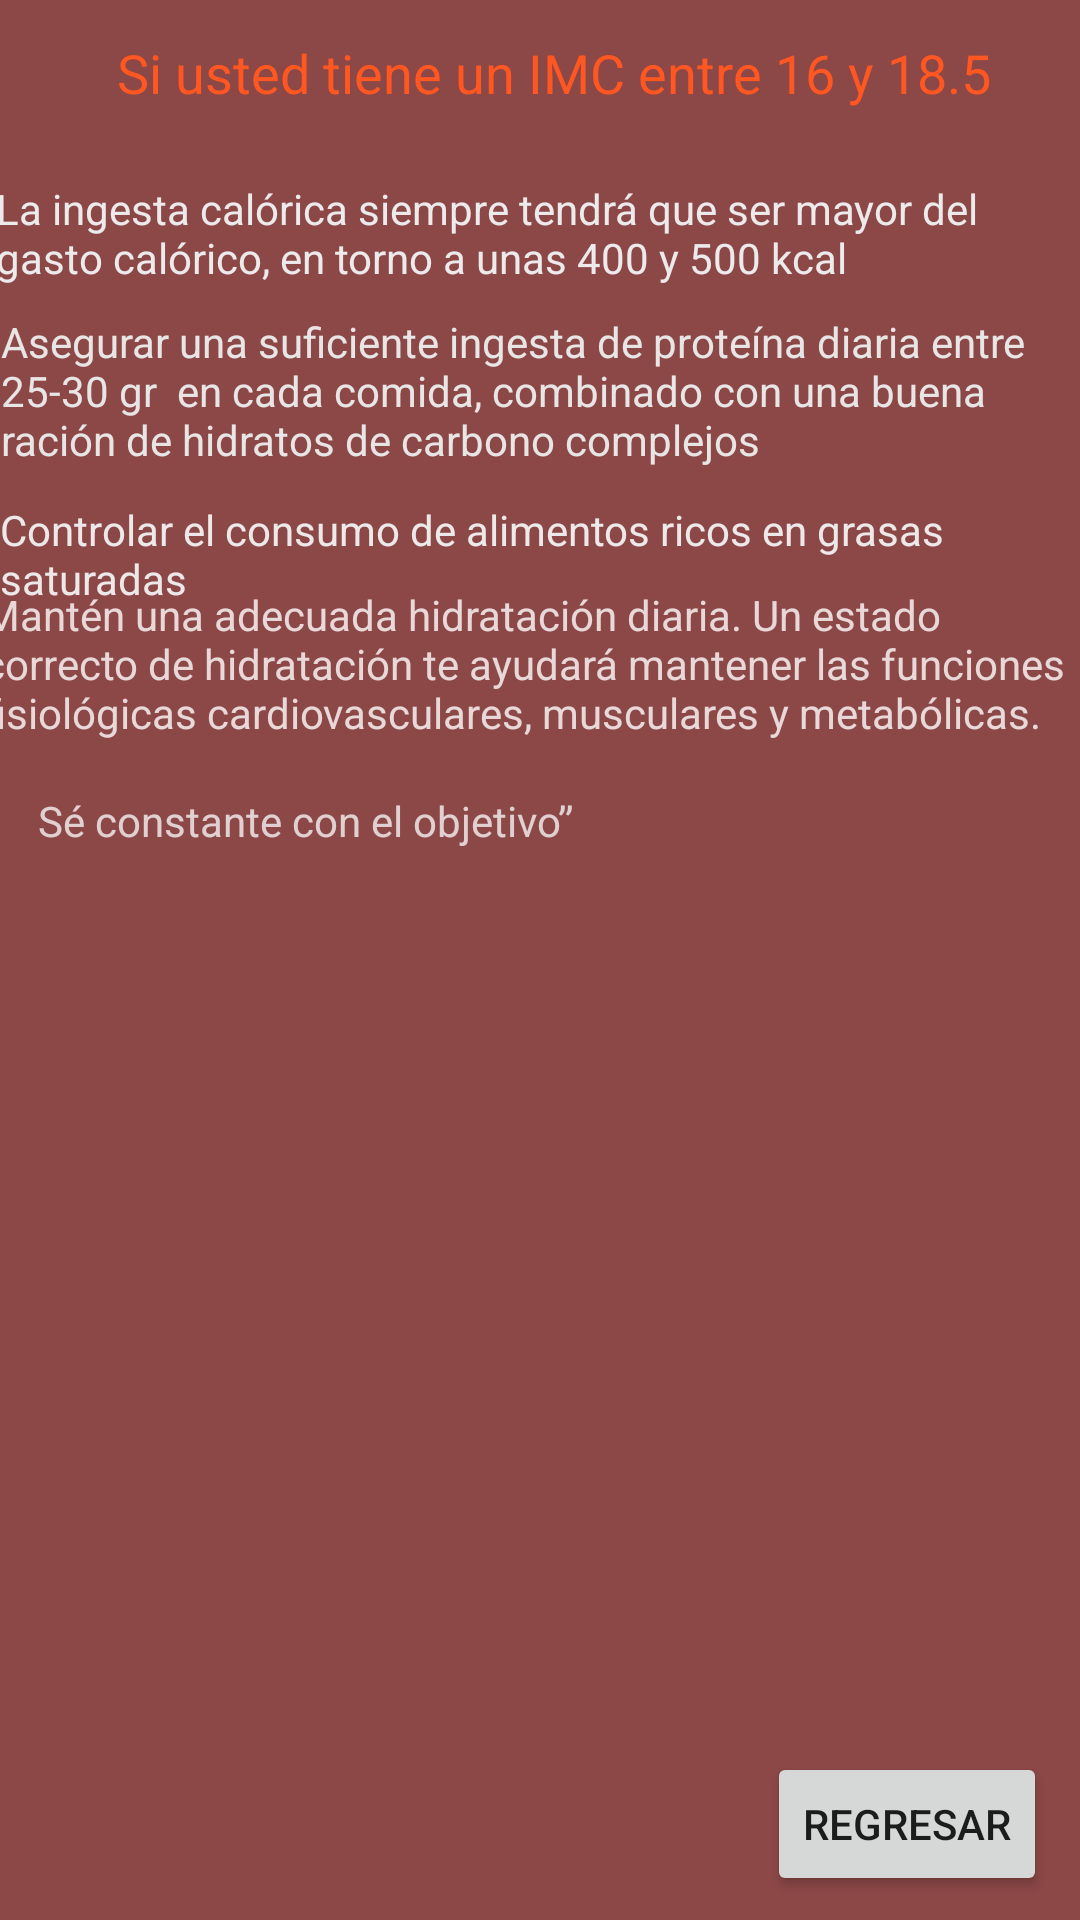

Here is an Android app screen rendered from its layout file. Give the layout XML and the strings, colors and styles it references.
<!-- AndroidManifest.xml: application theme Theme.AppManyViews -->
<!-- res/layout/acitivity_dieta2.xml -->
<?xml version="1.0" encoding="utf-8"?>
<androidx.constraintlayout.widget.ConstraintLayout xmlns:android="http://schemas.android.com/apk/res/android"
    xmlns:app="http://schemas.android.com/apk/res-auto"
    xmlns:tools="http://schemas.android.com/tools"
    android:layout_width="match_parent"
    android:layout_height="match_parent"
    android:background="#8C4747">

    <ImageView
        android:id="@+id/imageView2"
        android:layout_width="352dp"
        android:layout_height="302dp"
        app:layout_constraintBottom_toBottomOf="parent"
        app:layout_constraintEnd_toEndOf="parent"
        app:layout_constraintHorizontal_bias="0.491"
        app:layout_constraintStart_toStartOf="parent"
        app:layout_constraintTop_toTopOf="parent"
        app:layout_constraintVertical_bias="0.806"
        tools:srcCompat="@drawable/proteinas" />

    <TextView
        android:id="@+id/textView7"
        android:layout_width="wrap_content"
        android:layout_height="wrap_content"
        android:text="Si usted tiene un IMC entre 16 y 18.5"
        android:textAppearance="@style/TextAppearance.AppCompat.Medium"
        android:textColor="#FF5722"
        app:layout_constraintBottom_toTopOf="@+id/imageView2"
        app:layout_constraintEnd_toEndOf="parent"
        app:layout_constraintHorizontal_bias="0.57"
        app:layout_constraintStart_toStartOf="parent"
        app:layout_constraintTop_toTopOf="parent"
        app:layout_constraintVertical_bias="0.049" />

    <TextView
        android:id="@+id/textView26"
        android:layout_width="365dp"
        android:layout_height="41dp"
        android:text="La ingesta calórica siempre tendrá que ser mayor del gasto calórico, en torno a unas 400 y 500 kcal"
        android:textColor="#ECEAEA"
        app:layout_constraintBottom_toBottomOf="parent"
        app:layout_constraintEnd_toEndOf="parent"
        app:layout_constraintHorizontal_bias="0.347"
        app:layout_constraintStart_toStartOf="parent"
        app:layout_constraintTop_toTopOf="parent"
        app:layout_constraintVertical_bias="0.1" />

    <TextView
        android:id="@+id/textView27"
        android:layout_width="359dp"
        android:layout_height="57dp"
        android:text="Asegurar una suficiente ingesta de proteína diaria entre 25-30 gr  en cada comida, combinado con una buena ración de hidratos de carbono complejos"
        android:textColor="#E8E5E5"
        app:layout_constraintBottom_toBottomOf="parent"
        app:layout_constraintEnd_toEndOf="parent"
        app:layout_constraintHorizontal_bias="0.307"
        app:layout_constraintStart_toStartOf="parent"
        app:layout_constraintTop_toTopOf="parent"
        app:layout_constraintVertical_bias="0.179" />

    <TextView
        android:id="@+id/textView28"
        android:layout_width="wrap_content"
        android:layout_height="wrap_content"
        android:text="Controlar el consumo de alimentos ricos en grasas saturadas"
        android:textColor="#EDE9E9"
        app:layout_constraintBottom_toBottomOf="parent"
        app:layout_constraintEnd_toEndOf="parent"
        app:layout_constraintHorizontal_bias="0.551"
        app:layout_constraintStart_toStartOf="parent"
        app:layout_constraintTop_toTopOf="parent"
        app:layout_constraintVertical_bias="0.276" />

    <TextView
        android:id="@+id/textView29"
        android:layout_width="374dp"
        android:layout_height="55dp"
        android:text="Mantén una adecuada hidratación diaria. Un estado correcto de hidratación te ayudará mantener las funciones fisiológicas cardiovasculares, musculares y metabólicas."
        android:textColor="#E8D8D8"
        app:layout_constraintBottom_toBottomOf="parent"
        app:layout_constraintEnd_toEndOf="parent"
        app:layout_constraintHorizontal_bias="0.432"
        app:layout_constraintStart_toStartOf="parent"
        app:layout_constraintTop_toTopOf="parent"
        app:layout_constraintVertical_bias="0.334" />

    <TextView
        android:id="@+id/textView30"
        android:layout_width="wrap_content"
        android:layout_height="wrap_content"
        android:text="Sé constante con el objetivo”"
        android:textColor="#E1D0D0"
        app:layout_constraintBottom_toBottomOf="parent"
        app:layout_constraintEnd_toEndOf="parent"
        app:layout_constraintHorizontal_bias="0.069"
        app:layout_constraintStart_toStartOf="parent"
        app:layout_constraintTop_toTopOf="parent"
        app:layout_constraintVertical_bias="0.425" />

    <Button
        android:id="@+id/btnRegresar2"
        android:layout_width="wrap_content"
        android:layout_height="wrap_content"
        android:text="Regresar"
        app:layout_constraintBottom_toBottomOf="parent"
        app:layout_constraintEnd_toEndOf="parent"
        app:layout_constraintHorizontal_bias="0.959"
        app:layout_constraintStart_toStartOf="parent"
        app:layout_constraintTop_toBottomOf="@+id/imageView2"
        app:layout_constraintVertical_bias="0.542" />
</androidx.constraintlayout.widget.ConstraintLayout>
<!-- resources referenced by this layout -->
<resources>
  <!-- drawable proteinas: jpg bitmap (drawable, 34900 bytes) -->
  <style name="Theme.AppManyViews" parent="Theme.MaterialComponents.DayNight.DarkActionBar">
          
          <item name="colorPrimary">@color/purple_500</item>
          <item name="colorPrimaryVariant">@color/purple_700</item>
          <item name="colorOnPrimary">@color/white</item>
          
          <item name="colorSecondary">@color/teal_200</item>
          <item name="colorSecondaryVariant">@color/teal_700</item>
          <item name="colorOnSecondary">@color/black</item>
          
          <item name="android:statusBarColor" tools:targetApi="l">?attr/colorPrimaryVariant</item>
          
      </style>
  <!-- not gathered from this repository: default colours our renderer supplied (Android Studio template values) -->
  <color name="purple_500">#FF6200EE</color>
  <color name="purple_700">#FF3700B3</color>
  <color name="teal_200">#FF03DAC5</color>
  <color name="teal_700">#FF018786</color>
  <color name="black">#FF000000</color>
  <color name="white">#FFFFFFFF</color>
</resources>
